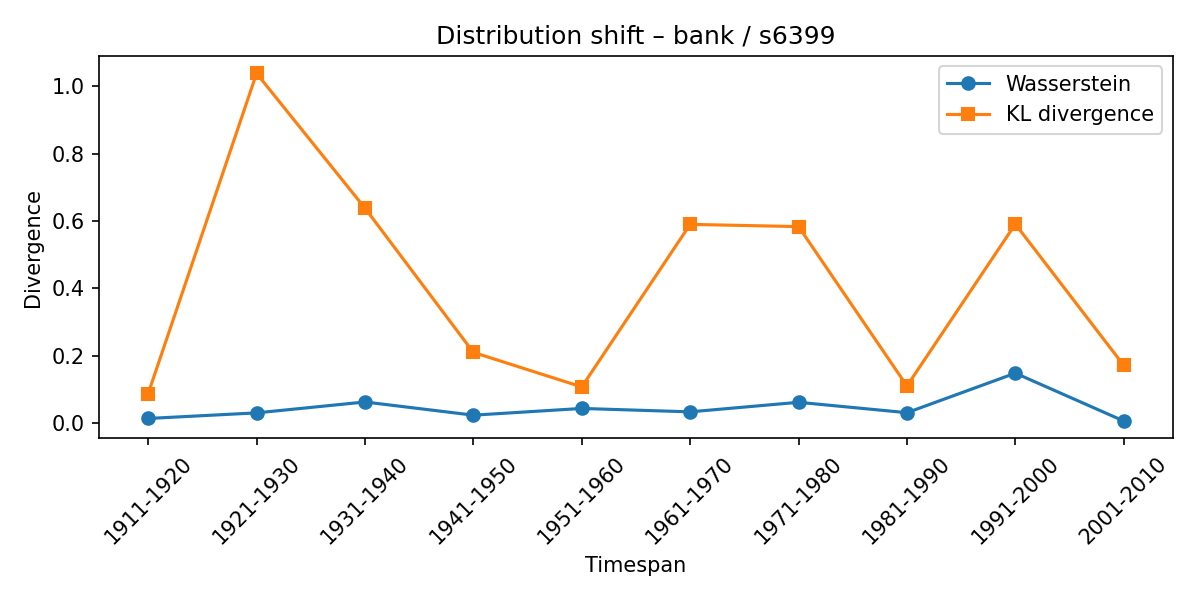

Source data for this figure (header and first rows):
synset, lexeme, from_timespan, to_timespan, wasserstein, kl_divergence
s6399, bank, 1901-1910, 1911-1920, 0.01429, 0.08826
s6399, bank, 1911-1920, 1921-1930, 0.03091, 1.038
s6399, bank, 1921-1930, 1931-1940, 0.06323, 0.6383
s6399, bank, 1931-1940, 1941-1950, 0.02409, 0.2104
s6399, bank, 1941-1950, 1951-1960, 0.04405, 0.1079
s6399, bank, 1951-1960, 1961-1970, 0.03395, 0.5902
s6399, bank, 1961-1970, 1971-1980, 0.06229, 0.5835
s6399, bank, 1971-1980, 1981-1990, 0.03144, 0.1107
s6399, bank, 1981-1990, 1991-2000, 0.1487, 0.591
s6399, bank, 1991-2000, 2001-2010, 0.00678, 0.1718
